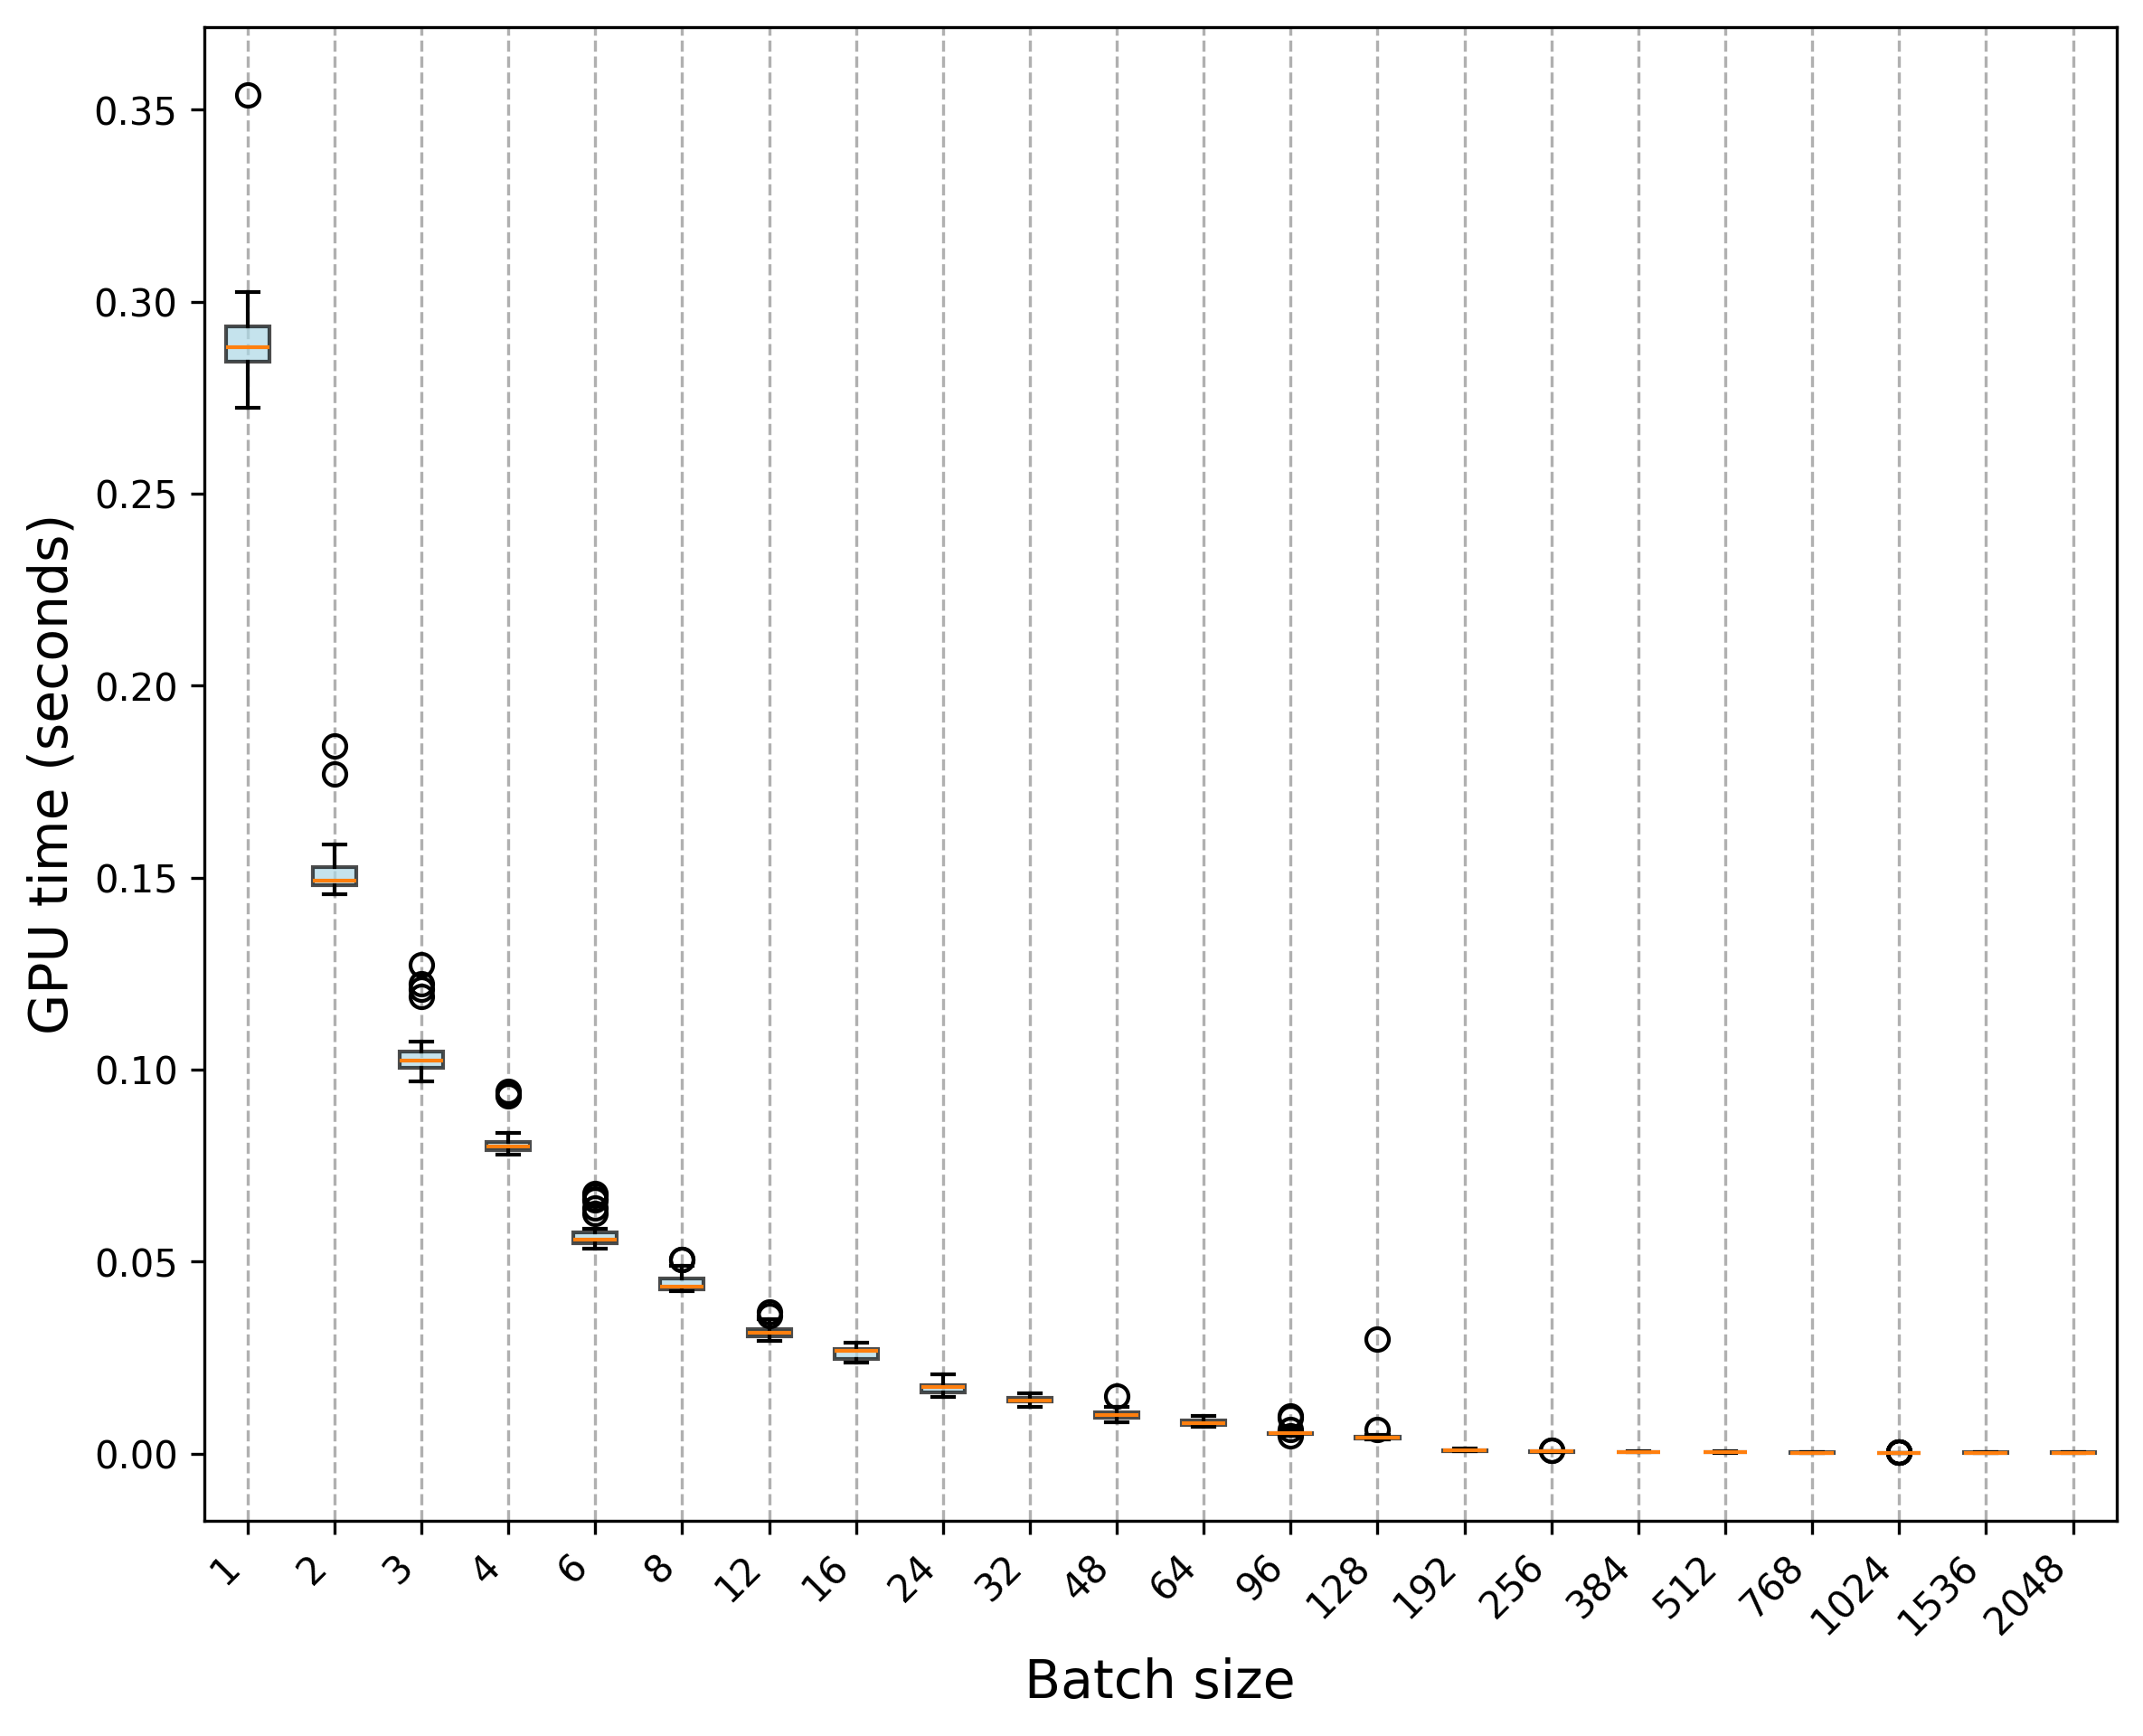

The data file committed next to this chart (first rows):
Trial, 1, 2, 3, 4, 6, 8, 12, 16, 24, 32, 48, 64, 96, 128, 192, 256, 384, 512, 768, 1024, 1536, 2048
0, 0.2827, 0.1521, 0.09888, 0.09443, 0.05471, 0.04333, 0.03266, 0.02379, 0.01592, 0.01212, 0.009053, 0.007255, 0.004723, 0.004031, 0.0006994, 0.0005788, 0.0004704, 0.0003494, 0.0003484, 0.0002043, 0.0001718, 0.0001897
1, 0.2936, 0.1497, 0.1021, 0.07959, 0.05701, 0.04273, 0.03024, 0.02453, 0.01632, 0.01273, 0.009501, 0.008004, 0.005409, 0.004134, 0.0006087, 0.0005588, 0.0004097, 0.000372, 0.0002674, 0.0002097, 0.0001523, 0.0001444
2, 0.2724, 0.177, 0.1001, 0.08035, 0.05491, 0.04367, 0.03045, 0.02459, 0.01563, 0.01322, 0.01011, 0.008787, 0.005011, 0.003927, 0.0006456, 0.0005433, 0.0003926, 0.000395, 0.0002836, 0.0002132, 0.0001852, 0.0001543
3, 0.294, 0.1478, 0.1004, 0.07905, 0.05391, 0.04228, 0.03492, 0.02468, 0.01569, 0.01263, 0.008474, 0.007949, 0.004722, 0.004362, 0.0006926, 0.0005432, 0.0003497, 0.0003423, 0.0002763, 0.0002257, 0.0001523, 0.0001577
4, 0.2834, 0.1458, 0.09686, 0.08201, 0.05445, 0.04268, 0.03512, 0.02427, 0.01745, 0.01451, 0.008574, 0.007135, 0.00527, 0.004193, 0.0006685, 0.0005822, 0.0003991, 0.0003291, 0.0003165, 0.0001842, 0.0001607, 0.0001428
5, 0.2876, 0.1496, 0.119, 0.09376, 0.05465, 0.04236, 0.03092, 0.02444, 0.01554, 0.01261, 0.008732, 0.007507, 0.004819, 0.004075, 0.0006336, 0.0005694, 0.0003757, 0.0003252, 0.0002863, 0.0002257, 0.0001465, 0.000141
6, 0.2795, 0.1491, 0.09777, 0.07879, 0.05511, 0.04353, 0.03046, 0.02431, 0.01519, 0.01375, 0.008329, 0.007688, 0.005411, 0.00468, 0.0006813, 0.000523, 0.0003796, 0.0003983, 0.0002829, 0.0002382, 0.0002032, 0.0001375
7, 0.2843, 0.1529, 0.09932, 0.08011, 0.05594, 0.04295, 0.02986, 0.0248, 0.01543, 0.01248, 0.00808, 0.006943, 0.00518, 0.003764, 0.0006148, 0.0005698, 0.0003829, 0.0003076, 0.0003003, 0.0001918, 0.0001649, 0.0001418
8, 0.2922, 0.1514, 0.1004, 0.07911, 0.05638, 0.04259, 0.03026, 0.02462, 0.01508, 0.0128, 0.009454, 0.007454, 0.005204, 0.004847, 0.000662, 0.0005339, 0.0003949, 0.0003488, 0.0002882, 0.0002381, 0.0001399, 0.0001337
9, 0.2993, 0.1473, 0.1007, 0.08037, 0.05525, 0.04283, 0.03032, 0.02727, 0.01484, 0.0138, 0.008516, 0.007316, 0.005179, 0.004115, 0.0007162, 0.000561, 0.000384, 0.0003155, 0.0002901, 0.0002121, 0.0001615, 0.0001285
10, 0.2911, 0.1491, 0.1065, 0.08104, 0.0674, 0.04679, 0.03184, 0.02732, 0.01911, 0.01421, 0.01214, 0.008967, 0.005259, 0.003976, 0.001299, 0.0009802, 0.0006169, 0.0005439, 0.0004799, 0.0004334, 0.0003867, 0.0003761
11, 0.2863, 0.1587, 0.1273, 0.08344, 0.05854, 0.04523, 0.03037, 0.02887, 0.01867, 0.01531, 0.01075, 0.008758, 0.005158, 0.003892, 0.00111, 0.0006672, 0.0005901, 0.0005511, 0.0004619, 0.0002433, 0.0003853, 0.0003934
12, 0.2938, 0.1491, 0.1017, 0.08209, 0.06773, 0.04562, 0.03164, 0.02639, 0.01797, 0.01446, 0.012, 0.008299, 0.0058, 0.004435, 0.0009925, 0.0006923, 0.0005517, 0.0006213, 0.0003074, 0.0002391, 0.0003556, 0.0003938
13, 0.2884, 0.1491, 0.1028, 0.08125, 0.057, 0.04629, 0.03193, 0.02665, 0.02003, 0.01439, 0.01023, 0.009826, 0.005433, 0.003998, 0.0009284, 0.0007024, 0.0005978, 0.0005628, 0.0003086, 0.0004619, 0.0003817, 0.0003803
14, 0.2863, 0.1489, 0.1011, 0.07953, 0.0573, 0.04556, 0.03224, 0.02694, 0.01775, 0.014, 0.01139, 0.007733, 0.006362, 0.006358, 0.001155, 0.0006468, 0.000658, 0.0005235, 0.0004452, 0.0004388, 0.0003934, 0.0003778
15, 0.2961, 0.1537, 0.1042, 0.07912, 0.05575, 0.04555, 0.03205, 0.02619, 0.01783, 0.01582, 0.01058, 0.008864, 0.009391, 0.02985, 0.001216, 0.0006783, 0.0005259, 0.0005648, 0.000459, 0.0004338, 0.0003861, 0.0003662
16, 0.2851, 0.1534, 0.1073, 0.07846, 0.05749, 0.04409, 0.03175, 0.02623, 0.01754, 0.0156, 0.01007, 0.008856, 0.005929, 0.004112, 0.001408, 0.0007393, 0.0005608, 0.0005375, 0.0004404, 0.0002438, 0.0004215, 0.0003481
17, 0.2931, 0.1531, 0.104, 0.08119, 0.06609, 0.04566, 0.0321, 0.0257, 0.01741, 0.01428, 0.01496, 0.009278, 0.005445, 0.004396, 0.0009486, 0.0009665, 0.0004621, 0.0005884, 0.0004061, 0.0002331, 0.0003847, 0.0003551
18, 0.2956, 0.1546, 0.1068, 0.08251, 0.05758, 0.04532, 0.03333, 0.02678, 0.02062, 0.01374, 0.0111, 0.007937, 0.005193, 0.004006, 0.0009822, 0.0006548, 0.000516, 0.0006773, 0.0004471, 0.0004997, 0.0004097, 0.0003551
19, 0.2878, 0.1842, 0.1048, 0.08094, 0.05697, 0.04539, 0.03301, 0.02718, 0.01828, 0.01519, 0.01077, 0.008467, 0.009869, 0.004677, 0.001078, 0.0007573, 0.0004915, 0.0005219, 0.0004449, 0.0004332, 0.0002613, 0.0003499
20, 0.3025, 0.1481, 0.1034, 0.09322, 0.06254, 0.04227, 0.03128, 0.02719, 0.01743, 0.01381, 0.009776, 0.007815, 0.005516, 0.004141, 0.0007409, 0.000516, 0.0004406, 0.0003738, 0.0004122, 0.000197, 0.0001574, 0.0002988
21, 0.2832, 0.1458, 0.1032, 0.07806, 0.05438, 0.0429, 0.03694, 0.02632, 0.01713, 0.01387, 0.009934, 0.007698, 0.004971, 0.004117, 0.0008445, 0.0005624, 0.0003208, 0.000342, 0.0002683, 0.0001787, 0.0001965, 0.0001266
22, 0.2885, 0.1463, 0.121, 0.08003, 0.05471, 0.04904, 0.03143, 0.02785, 0.01693, 0.01555, 0.01035, 0.008718, 0.004596, 0.003973, 0.0008881, 0.0004725, 0.0003376, 0.0003305, 0.0002304, 0.0001827, 0.0001543, 0.0001242
23, 0.2887, 0.1457, 0.09906, 0.07795, 0.05464, 0.04336, 0.02939, 0.02757, 0.01788, 0.01342, 0.009879, 0.007278, 0.005272, 0.003974, 0.000891, 0.0005216, 0.000427, 0.0003119, 0.0002088, 0.0002067, 0.0001645, 0.0001164
24, 0.287, 0.1502, 0.1224, 0.07875, 0.05484, 0.05049, 0.03062, 0.0278, 0.01684, 0.01377, 0.01117, 0.007566, 0.005118, 0.003989, 0.0008405, 0.0004837, 0.0003345, 0.0003283, 0.0002184, 0.0001928, 0.0001689, 0.0001574
25, 0.3539, 0.1485, 0.1009, 0.07926, 0.05366, 0.04235, 0.0327, 0.02801, 0.01697, 0.01479, 0.01062, 0.00843, 0.005484, 0.004273, 0.0009462, 0.0004688, 0.000344, 0.0002903, 0.0002083, 0.0001904, 0.0001533, 0.0001282
26, 0.2924, 0.1469, 0.102, 0.07927, 0.05553, 0.04333, 0.03076, 0.02759, 0.01801, 0.01395, 0.01008, 0.007986, 0.005273, 0.004436, 0.001015, 0.0005201, 0.0003554, 0.0003756, 0.0002202, 0.0001894, 0.0001608, 0.0001139
27, 0.2767, 0.1481, 0.104, 0.07786, 0.05339, 0.04269, 0.03103, 0.02728, 0.01772, 0.01394, 0.01013, 0.008067, 0.005303, 0.003795, 0.0008649, 0.0004793, 0.0003514, 0.0002986, 0.0002254, 0.0001862, 0.0001567, 0.0002196
28, 0.284, 0.1491, 0.0999, 0.07963, 0.06633, 0.05068, 0.03122, 0.02675, 0.01756, 0.01381, 0.009725, 0.007561, 0.005138, 0.003754, 0.0009726, 0.0006414, 0.0003158, 0.0003299, 0.0002342, 0.0002386, 0.0001568, 0.0001324
29, 0.2844, 0.151, 0.1038, 0.08023, 0.06394, 0.04334, 0.03597, 0.02701, 0.01762, 0.01376, 0.009631, 0.008079, 0.005565, 0.004222, 0.0008099, 0.0004974, 0.0003557, 0.000359, 0.000214, 0.0002, 0.0001655, 0.0001187
